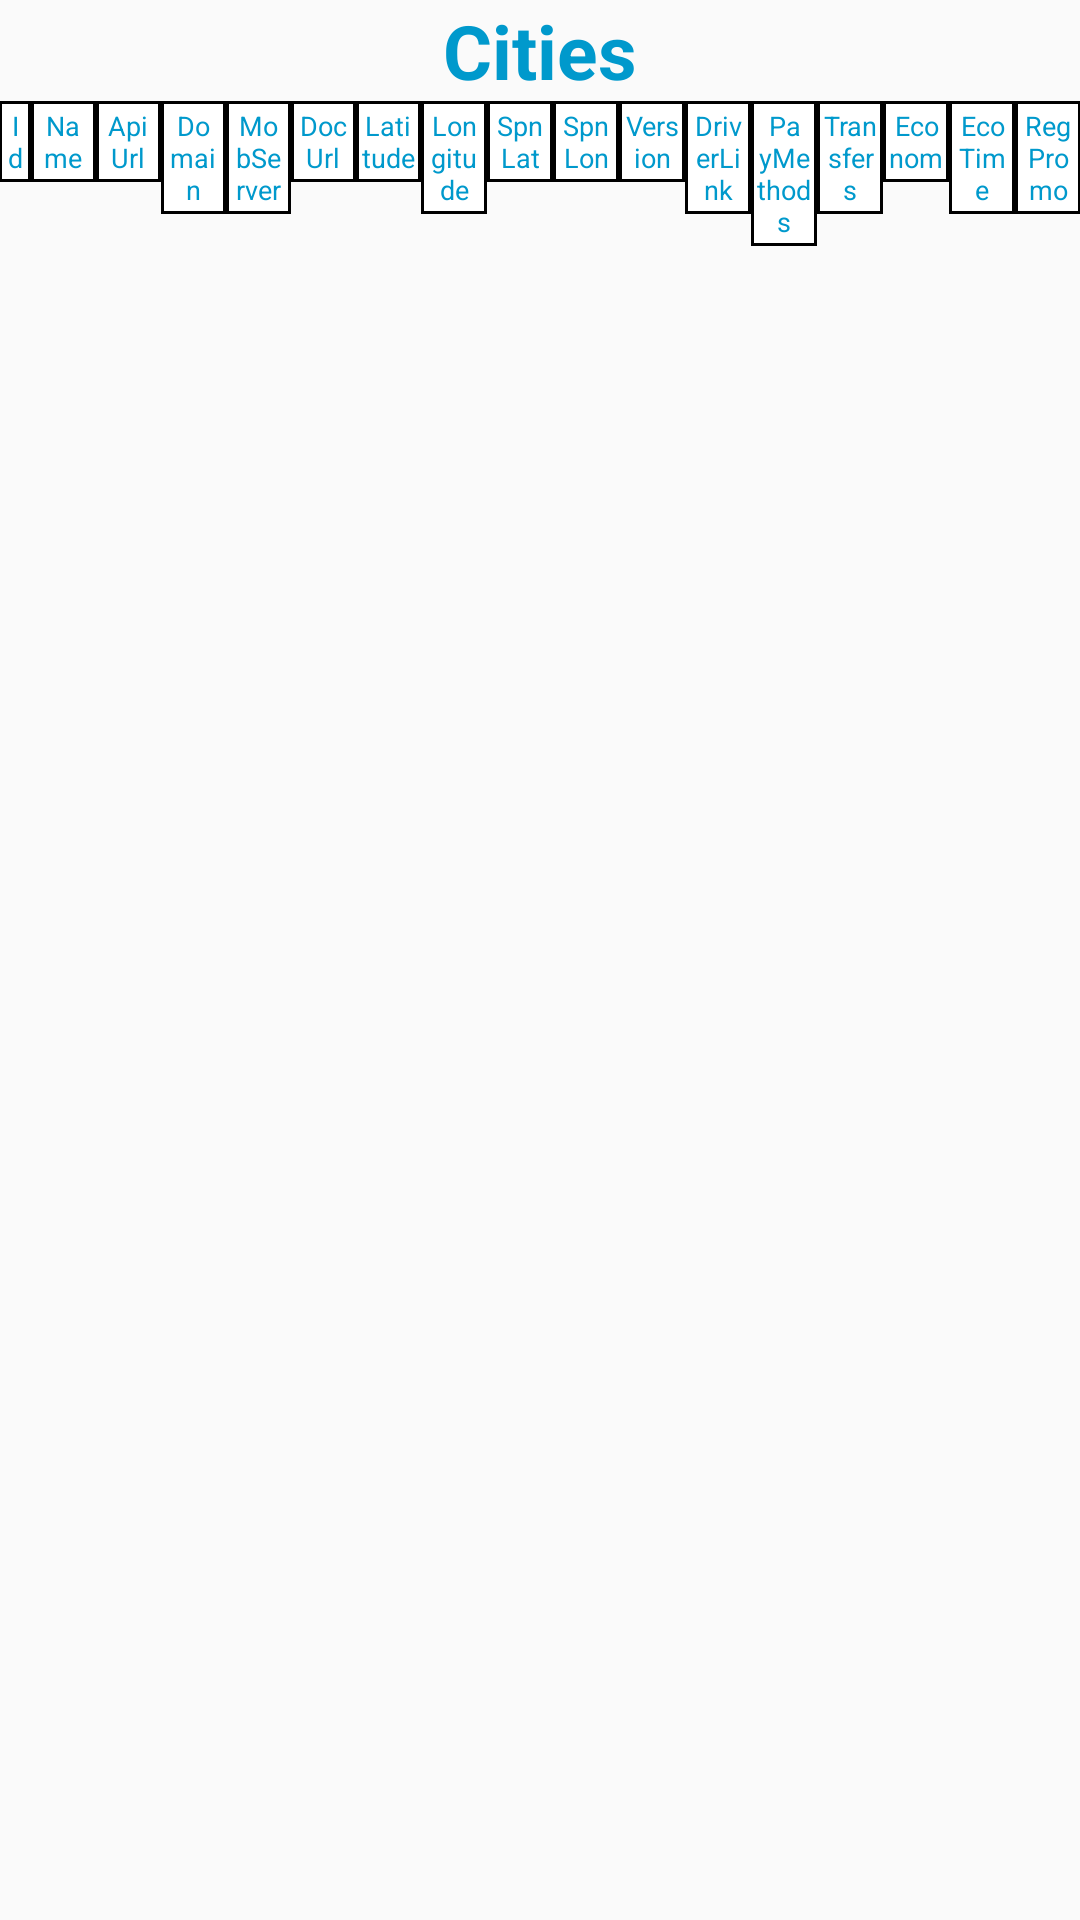

Android layout source for this screen:
<!-- AndroidManifest.xml: application theme AppTheme -->
<!-- res/layout/activity_main_full.xml -->
<?xml version="1.0" encoding="utf-8"?>
<RelativeLayout xmlns:android="http://schemas.android.com/apk/res/android"
    xmlns:tools="http://schemas.android.com/tools"
    xmlns:app="http://schemas.android.com/apk/res-auto" android:layout_width="match_parent"
    android:layout_height="match_parent" android:paddingLeft="@dimen/activity_horizontal_margin"
    android:paddingRight="@dimen/activity_horizontal_margin"
    android:paddingTop="@dimen/activity_vertical_margin"
    android:paddingBottom="@dimen/activity_vertical_margin"
    app:layout_behavior="@string/appbar_scrolling_view_behavior"
    tools:context=".MainActivity">

    <RelativeLayout
        android:id="@+id/loadingPanel"
        android:layout_width="match_parent"
        android:layout_height="match_parent"
        android:gravity="center" >

        <ProgressBar
            android:layout_width="wrap_content"
            android:layout_height="wrap_content"
            android:indeterminate="true"
            />
    </RelativeLayout>


    <TextView
        android:id="@+id/tvCities"
        android:layout_width="match_parent"
        android:layout_height="wrap_content"
        android:text="Cities"
        android:textSize="25dp"
        android:textStyle="bold"
        android:gravity="center"
        android:textColor="@android:color/holo_blue_dark"/>

    <LinearLayout
        android:id="@+id/topLabel"
        android:layout_width="match_parent"
        android:layout_height="wrap_content"
        android:orientation="horizontal"
        android:layout_below="@id/tvCities"
        >

        <TextView
            android:id="@+id/tvId"
            android:layout_width="0dp"
            android:layout_height="wrap_content"
            android:layout_weight="0.5"
            android:textColor="@android:color/holo_blue_dark"
            style="@style/TableTv"
            android:text="Id" />

        <TextView
            android:id="@+id/tvName"
            android:layout_width="0dp"
            android:layout_height="wrap_content"
            android:layout_weight="1"
            android:text="Name"
            android:textColor="@android:color/holo_blue_dark"
            style="@style/TableTv"
            />

        <TextView
            android:id="@+id/tvApiUrl"
            android:layout_width="0dp"
            android:layout_height="wrap_content"
            android:layout_weight="1"
            android:textColor="@android:color/holo_blue_dark"
            style="@style/TableTv"
            android:text="ApiUrl" />

        <TextView
            android:id="@+id/tvDomain"
            android:layout_width="0dp"
            android:layout_height="wrap_content"
            android:layout_weight="1"
            android:textColor="@android:color/holo_blue_dark"
            style="@style/TableTv"
            android:text="Domain" />

        <TextView
            android:id="@+id/tvMobileServer"
            android:layout_width="0dp"
            android:layout_height="wrap_content"
            android:layout_weight="1"
            android:textColor="@android:color/holo_blue_dark"
            style="@style/TableTv"
            android:text="MobServer" />

        <TextView
            android:id="@+id/tvDocUrl"
            android:layout_width="0dp"
            android:layout_height="wrap_content"
            android:layout_weight="1"
            android:textColor="@android:color/holo_blue_dark"
            style="@style/TableTv"
            android:text="DocUrl" />

        <TextView
            android:id="@+id/tvLatitude"
            android:layout_width="0dp"
            android:layout_height="wrap_content"
            android:layout_weight="1"
            android:textColor="@android:color/holo_blue_dark"
            style="@style/TableTv"
            android:text="Latitude" />

        <TextView
            android:id="@+id/tvLongitude"
            android:layout_width="0dp"
            android:layout_height="wrap_content"
            android:layout_weight="1"
            style="@style/TableTv"
            android:textColor="@android:color/holo_blue_dark"
            android:text="Longitude" />

        <TextView
            android:id="@+id/tvSpnLatitude"
            android:layout_width="0dp"
            android:layout_height="wrap_content"
            android:layout_weight="1"
            android:textColor="@android:color/holo_blue_dark"
            style="@style/TableTv"
            android:text="SpnLat" />

        <TextView
            android:id="@+id/tvSpnLongitude"
            android:layout_width="0dp"
            android:layout_height="wrap_content"
            android:layout_weight="1"
            style="@style/TableTv"
            android:textColor="@android:color/holo_blue_dark"
            android:text="SpnLon" />

        <TextView
            android:id="@+id/tvAppVersion"
            android:layout_width="0dp"
            android:layout_height="wrap_content"
            android:layout_weight="1"
            android:textColor="@android:color/holo_blue_dark"
            style="@style/TableTv"
            android:text="Version" />

        <TextView
            android:id="@+id/tvDriverApkLink"
            android:layout_width="0dp"
            android:layout_height="wrap_content"
            android:layout_weight="1"
            android:textColor="@android:color/holo_blue_dark"
            style="@style/TableTv"
            android:text="DriverLink" />

        <TextView
            android:id="@+id/tvPayMethods"
            android:layout_width="0dp"
            android:layout_height="wrap_content"
            android:layout_weight="1"
            android:textColor="@android:color/holo_blue_dark"
            style="@style/TableTv"
            android:text="PayMethods" />

        <TextView
            android:id="@+id/tvTransfers"
            android:layout_width="0dp"
            android:layout_height="wrap_content"
            android:layout_weight="1"
            style="@style/TableTv"
            android:textColor="@android:color/holo_blue_dark"
            android:text="Transfers" />

        <TextView
            android:id="@+id/tvEconom"
            android:layout_width="0dp"
            android:layout_height="wrap_content"
            android:layout_weight="1"
            android:textColor="@android:color/holo_blue_dark"
            style="@style/TableTv"
            android:text="Econom" />
        <TextView
            android:id="@+id/tvEconomTime"
            android:layout_width="0dp"
            android:layout_height="wrap_content"
            android:layout_weight="1"
            android:textColor="@android:color/holo_blue_dark"
            style="@style/TableTv"
            android:text="EcoTime" />
        <TextView
            android:id="@+id/tvRegPromocode"
            android:layout_width="0dp"
            android:layout_height="wrap_content"
            android:layout_weight="1"
            android:textColor="@android:color/holo_blue_dark"
            style="@style/TableTv"
            android:text="RegPromo" />

    </LinearLayout>

    <ListView
        android:id="@+id/lvMain"
        android:layout_width="match_parent"
        android:layout_height="match_parent"
        android:layout_below="@+id/topLabel"
        ></ListView>

</RelativeLayout>
<!-- resources referenced by this layout -->
<resources>
  <style name="TableTv" parent="android:TextAppearance">
          <item name="android:textSize">9dp</item>
          <item name="android:background">@drawable/tv_border</item>
          <item name="android:padding">2dp</item>
          <item name="android:textStyle">normal</item>
          <item name="android:gravity">center</item>
      </style>
  <style name="AppTheme" parent="Theme.AppCompat.Light.DarkActionBar">
          
          <item name="colorPrimary">@color/colorPrimary</item>
          <item name="colorPrimaryDark">@color/colorPrimaryDark</item>
          <item name="colorAccent">@color/colorAccent</item>
      </style>
  <!-- drawable tv_border (drawable) -->
  <?xml version="1.0" encoding="utf-8"?>
  <shape
      android:shape="rectangle"
      xmlns:android="http://schemas.android.com/apk/res/android">
      <solid android:color="@android:color/white"></solid>
      <stroke android:color="@android:color/black" android:width="1dp"></stroke>
  </shape>
  <!-- not gathered from this repository: default colours our renderer supplied (Android Studio template values) -->
  <color name="colorPrimary">#FF6200EE</color>
  <color name="colorPrimaryDark">#FF3700B3</color>
  <color name="colorAccent">#FF03DAC5</color>
</resources>
